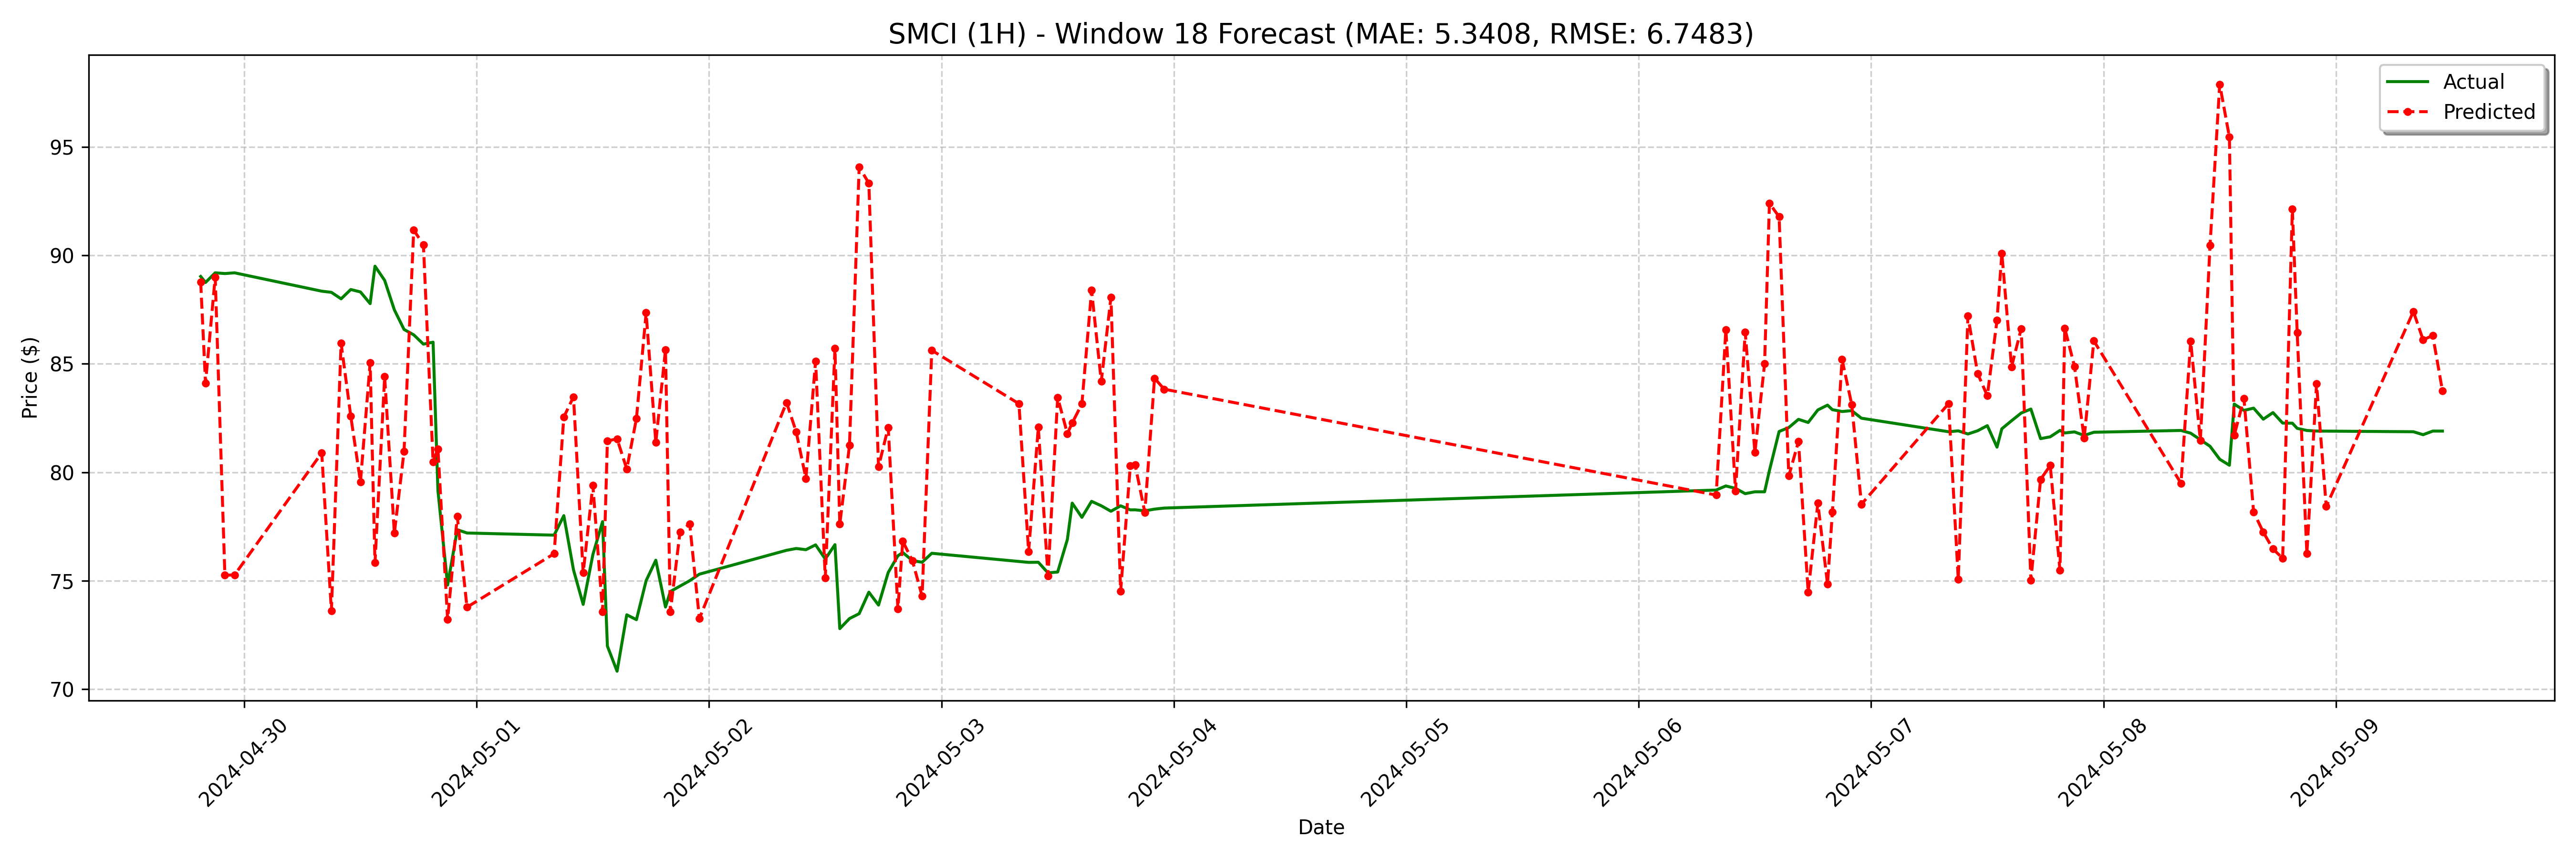

Data behind this chart, as committed beside it:
date, actual, forecast
2024-04-29 19:30:00, 89.03, 88.78
2024-04-29 20:00:00, 88.75, 84.11
2024-04-29 21:00:00, 89.2, 89
2024-04-29 22:00:00, 89.17, 75.25
2024-04-29 23:00:00, 89.2, 75.27
2024-04-30 08:00:00, 88.35, 80.89
2024-04-30 09:00:00, 88.3, 73.61
2024-04-30 10:00:00, 88.0, 85.96
2024-04-30 11:00:00, 88.43, 82.59
2024-04-30 12:00:00, 88.32, 79.56
2024-04-30 13:00:00, 87.78, 85.05
2024-04-30 13:30:00, 89.51, 75.82
2024-04-30 14:30:00, 88.85, 84.41
2024-04-30 15:30:00, 87.49, 77.19
2024-04-30 16:30:00, 86.59, 80.96
2024-04-30 17:30:00, 86.34, 91.17
2024-04-30 18:30:00, 85.91, 90.5
2024-04-30 19:30:00, 86.0, 80.49
2024-04-30 20:00:00, 79.16, 81.08
2024-04-30 21:00:00, 74.8, 73.21
2024-04-30 22:00:00, 77.35, 77.97
2024-04-30 23:00:00, 77.2, 73.78
2024-05-01 08:00:00, 77.1, 76.24
2024-05-01 09:00:00, 78.0, 82.55
2024-05-01 10:00:00, 75.5, 83.48
2024-05-01 11:00:00, 73.91, 75.36
2024-05-01 12:00:00, 76.2, 79.4
2024-05-01 13:00:00, 77.72, 73.57
2024-05-01 13:30:00, 71.98, 81.45
2024-05-01 14:30:00, 70.82, 81.54
2024-05-01 15:30:00, 73.43, 80.15
2024-05-01 16:30:00, 73.2, 82.48
2024-05-01 17:30:00, 75, 87.35
2024-05-01 18:30:00, 75.94, 81.38
2024-05-01 19:30:00, 73.78, 85.66
2024-05-01 20:00:00, 74.5, 73.56
2024-05-01 21:00:00, 74.75, 77.25
2024-05-01 22:00:00, 75.0, 77.62
2024-05-01 23:00:00, 75.3, 73.25
2024-05-02 08:00:00, 76.4, 83.22
2024-05-02 09:00:00, 76.48, 81.86
2024-05-02 10:00:00, 76.43, 79.72
2024-05-02 11:00:00, 76.65, 85.13
2024-05-02 12:00:00, 76.0, 75.13
2024-05-02 13:00:00, 76.66, 85.7
2024-05-02 13:30:00, 72.79, 77.61
2024-05-02 14:30:00, 73.25, 81.24
2024-05-02 15:30:00, 73.48, 94.08
2024-05-02 16:30:00, 74.47, 93.33
2024-05-02 17:30:00, 73.88, 80.25
2024-05-02 18:30:00, 75.38, 82.07
2024-05-02 19:30:00, 76.15, 73.7
2024-05-02 20:00:00, 76.3, 76.82
2024-05-02 21:00:00, 75.93, 75.92
2024-05-02 22:00:00, 75.85, 74.29
2024-05-02 23:00:00, 76.26, 85.63
2024-05-03 08:00:00, 75.89, 83.16
2024-05-03 09:00:00, 75.84, 76.34
2024-05-03 10:00:00, 75.85, 82.07
2024-05-03 11:00:00, 75.36, 75.22
... 68 more rows
